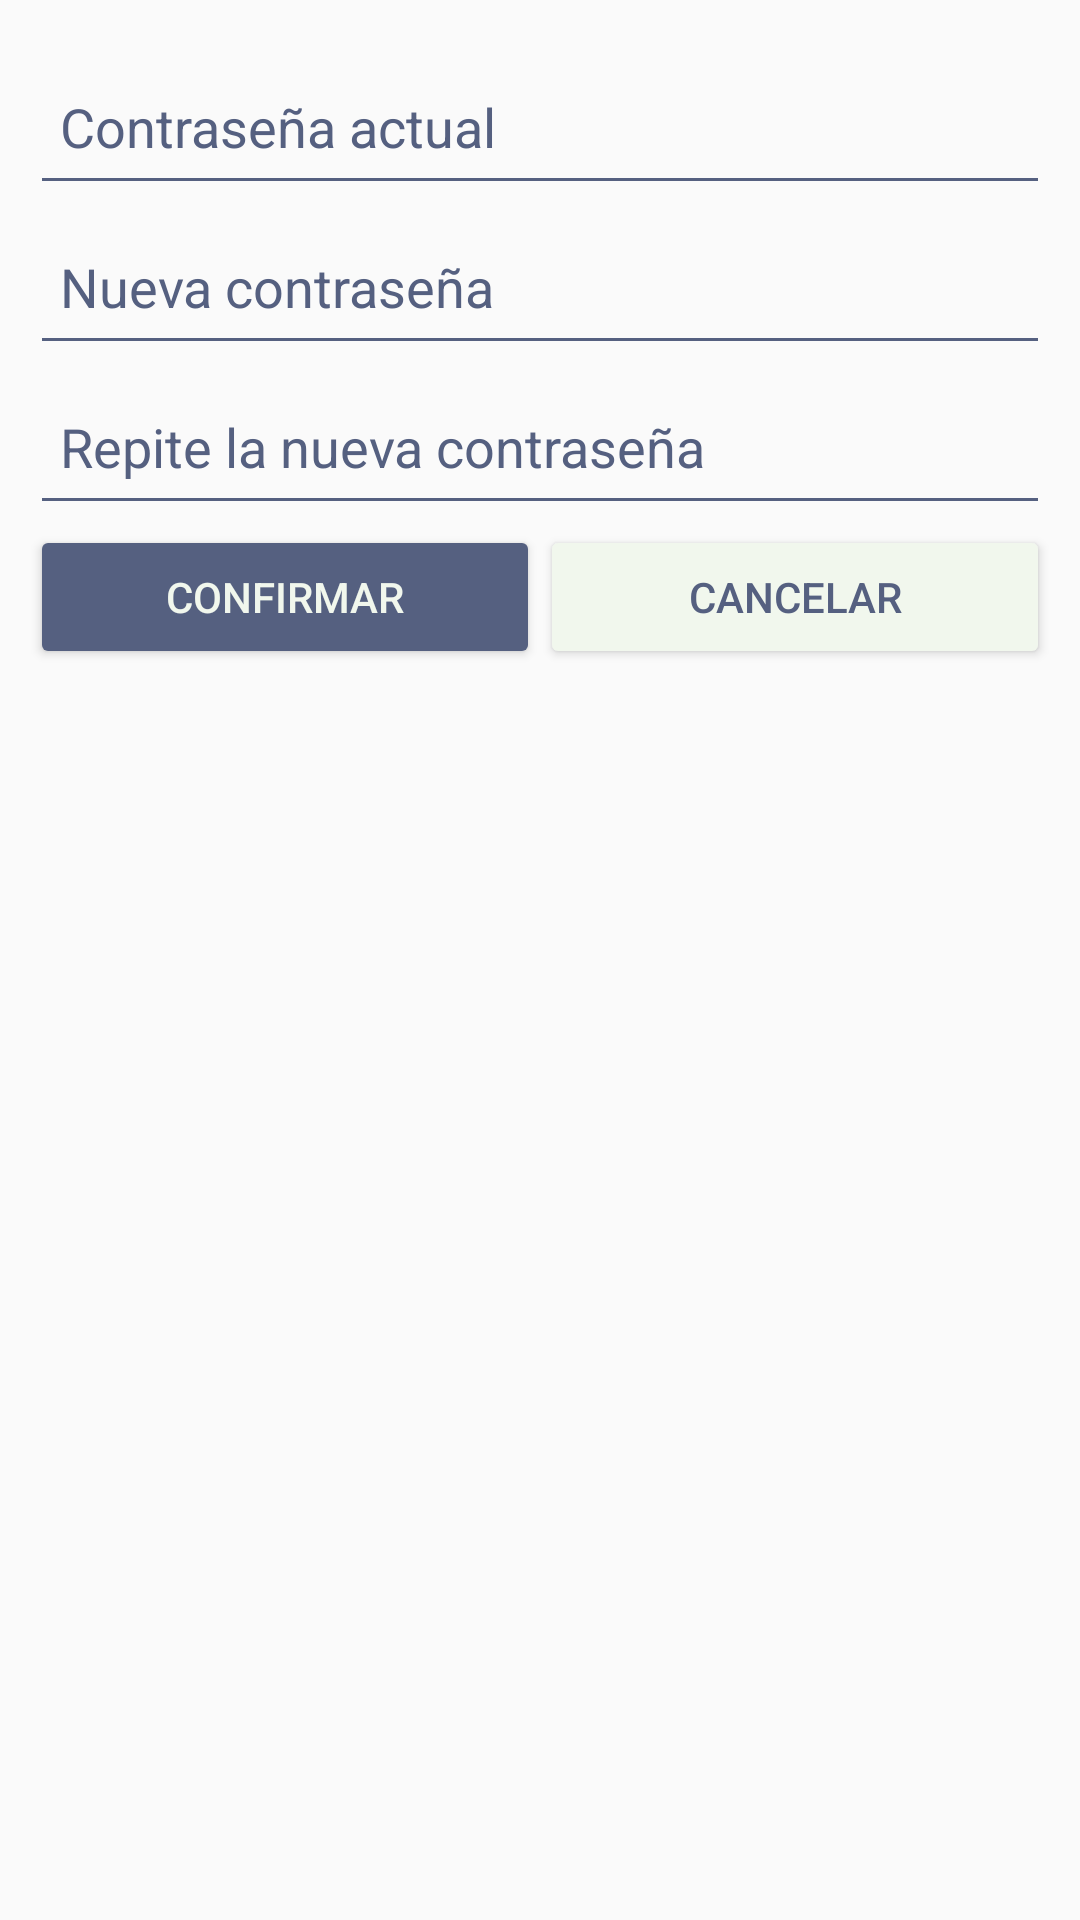

Produce the Android XML layout that renders to this screen, including the resource entries it uses.
<!-- AndroidManifest.xml: application theme Theme.EcoQuizz -->
<!-- res/layout/change_password_dialog.xml -->
<?xml version="1.0" encoding="utf-8"?>
<androidx.constraintlayout.widget.ConstraintLayout xmlns:android="http://schemas.android.com/apk/res/android"
    xmlns:app="http://schemas.android.com/apk/res-auto"
    xmlns:tools="http://schemas.android.com/tools"
    android:layout_width="match_parent"
    android:layout_height="match_parent">

    <EditText
        android:id="@+id/editText_repeat_new_password"
        style="@style/EditText"
        android:layout_width="0dp"
        android:layout_height="wrap_content"
        android:layout_marginHorizontal="10dp"
        android:layout_marginVertical="5dp"
        android:backgroundTint="@color/principal_blue"
        android:drawableStart="@drawable/ic_repeat_password"
        android:drawablePadding="10dp"
        android:drawableTint="@color/principal_blue"
        android:ems="10"
        android:hint="@string/change_password_hint_repeat_new_password"
        android:inputType="textPassword"
        android:paddingHorizontal="10dp"
        android:paddingBottom="14dp"
        android:textColorHint="@color/principal_blue"
        app:layout_constraintBottom_toBottomOf="parent"
        app:layout_constraintEnd_toEndOf="parent"
        app:layout_constraintHorizontal_bias="0.473"
        app:layout_constraintStart_toStartOf="parent"
        app:layout_constraintTop_toBottomOf="@+id/editText_new_password"
        app:layout_constraintVertical_bias="0.0" />

    <EditText
        android:id="@+id/editText_new_password"
        style="@style/EditText"
        android:layout_width="0dp"
        android:layout_height="wrap_content"
        android:layout_marginHorizontal="10dp"
        android:layout_marginVertical="5dp"
        android:backgroundTint="@color/principal_blue"
        android:drawableStart="@drawable/ic_password"
        android:drawablePadding="10dp"
        android:drawableTint="@color/principal_blue"
        android:ems="10"
        android:hint="@string/change_password_hint_new_password"
        android:inputType="textPassword"
        android:paddingHorizontal="10dp"
        android:paddingBottom="14dp"
        android:textColorHint="@color/principal_blue"
        app:layout_constraintBottom_toBottomOf="parent"
        app:layout_constraintEnd_toEndOf="parent"
        app:layout_constraintHorizontal_bias="0.157"
        app:layout_constraintStart_toStartOf="parent"
        app:layout_constraintTop_toBottomOf="@+id/editText_current_password"
        app:layout_constraintVertical_bias="0.0" />

    <EditText
        android:id="@+id/editText_current_password"
        style="@style/EditText"
        android:layout_width="0dp"
        android:layout_height="wrap_content"
        android:layout_marginHorizontal="10dp"
        android:layout_marginTop="20dp"
        android:backgroundTint="@color/principal_blue"
        android:drawableStart="@drawable/ic_password"
        android:drawablePadding="10dp"
        android:drawableTint="@color/principal_blue"
        android:ems="10"
        android:hint="@string/change_password_hint_current_password"
        android:inputType="textPassword"
        android:paddingHorizontal="10dp"
        android:paddingBottom="14dp"
        android:textColorHint="@color/principal_blue"
        app:layout_constraintBottom_toBottomOf="parent"
        app:layout_constraintEnd_toEndOf="parent"
        app:layout_constraintHorizontal_bias="0.0"
        app:layout_constraintStart_toStartOf="parent"
        app:layout_constraintTop_toTopOf="parent"
        app:layout_constraintVertical_bias="0.0" />

    <Button
        android:id="@+id/button_change_password_confirm"
        android:layout_width="0dp"
        android:layout_height="wrap_content"
        android:layout_marginBottom="10dp"
        android:backgroundTint="@color/principal_blue"
        android:text="@string/change_password_dialog_confirm"
        android:textColor="@color/cream"
        app:layout_constraintBottom_toBottomOf="parent"
        app:layout_constraintEnd_toStartOf="@+id/button_change_password_cancel"
        app:layout_constraintHorizontal_bias="0.0"
        app:layout_constraintStart_toStartOf="@+id/editText_repeat_new_password"
        app:layout_constraintTop_toBottomOf="@+id/editText_repeat_new_password"
        app:layout_constraintVertical_bias="0.0" />

    <Button
        android:id="@+id/button_change_password_cancel"
        android:layout_width="0dp"
        android:layout_height="wrap_content"
        android:layout_marginLeft="170dp"
        android:backgroundTint="@color/cream"
        android:text="@string/sign_off_dialog_cancel"
        android:textColor="@color/principal_blue"
        app:layout_constraintBottom_toBottomOf="parent"
        app:layout_constraintEnd_toEndOf="@+id/editText_repeat_new_password"
        app:layout_constraintStart_toStartOf="@+id/editText_repeat_new_password"
        app:layout_constraintTop_toBottomOf="@+id/editText_repeat_new_password"
        app:layout_constraintVertical_bias="0.0" />
</androidx.constraintlayout.widget.ConstraintLayout>
<!-- resources referenced by this layout -->
<resources>
  <color name="cream">#F1F7ED</color>
  <color name="principal_blue">#556080</color>
  <string name="change_password_dialog_confirm">Confirmar</string>
  <string name="change_password_hint_current_password">Contraseña actual</string>
  <string name="change_password_hint_new_password">Nueva contraseña</string>
  <string name="change_password_hint_repeat_new_password">Repite la nueva contraseña</string>
  <string name="sign_off_dialog_cancel">Cancelar</string>
  <style name="EditText">
          <item name="android:layout_height">40dp</item>
      </style>
  <style name="Theme.EcoQuizz" parent="Theme.AppCompat.DayNight.NoActionBar">
          
          <item name="colorPrimary">@color/principal_blue</item>
          <item name="colorPrimaryVariant">@color/light_green</item>
          <item name="colorOnPrimary">@color/cream</item>
          
          <item name="colorSecondary">@color/teal_200</item>
          <item name="colorSecondaryVariant">@color/teal_700</item>
          <item name="colorOnSecondary">@color/black</item>
          
          <item name="android:statusBarColor" tools:targetApi="l">?attr/colorPrimaryVariant</item>
          
      </style>
  <color name="light_green">#7CA982</color>
  <color name="teal_200">#FF03DAC5</color>
  <color name="teal_700">#FF018786</color>
  <color name="black">#FF000000</color>
</resources>
